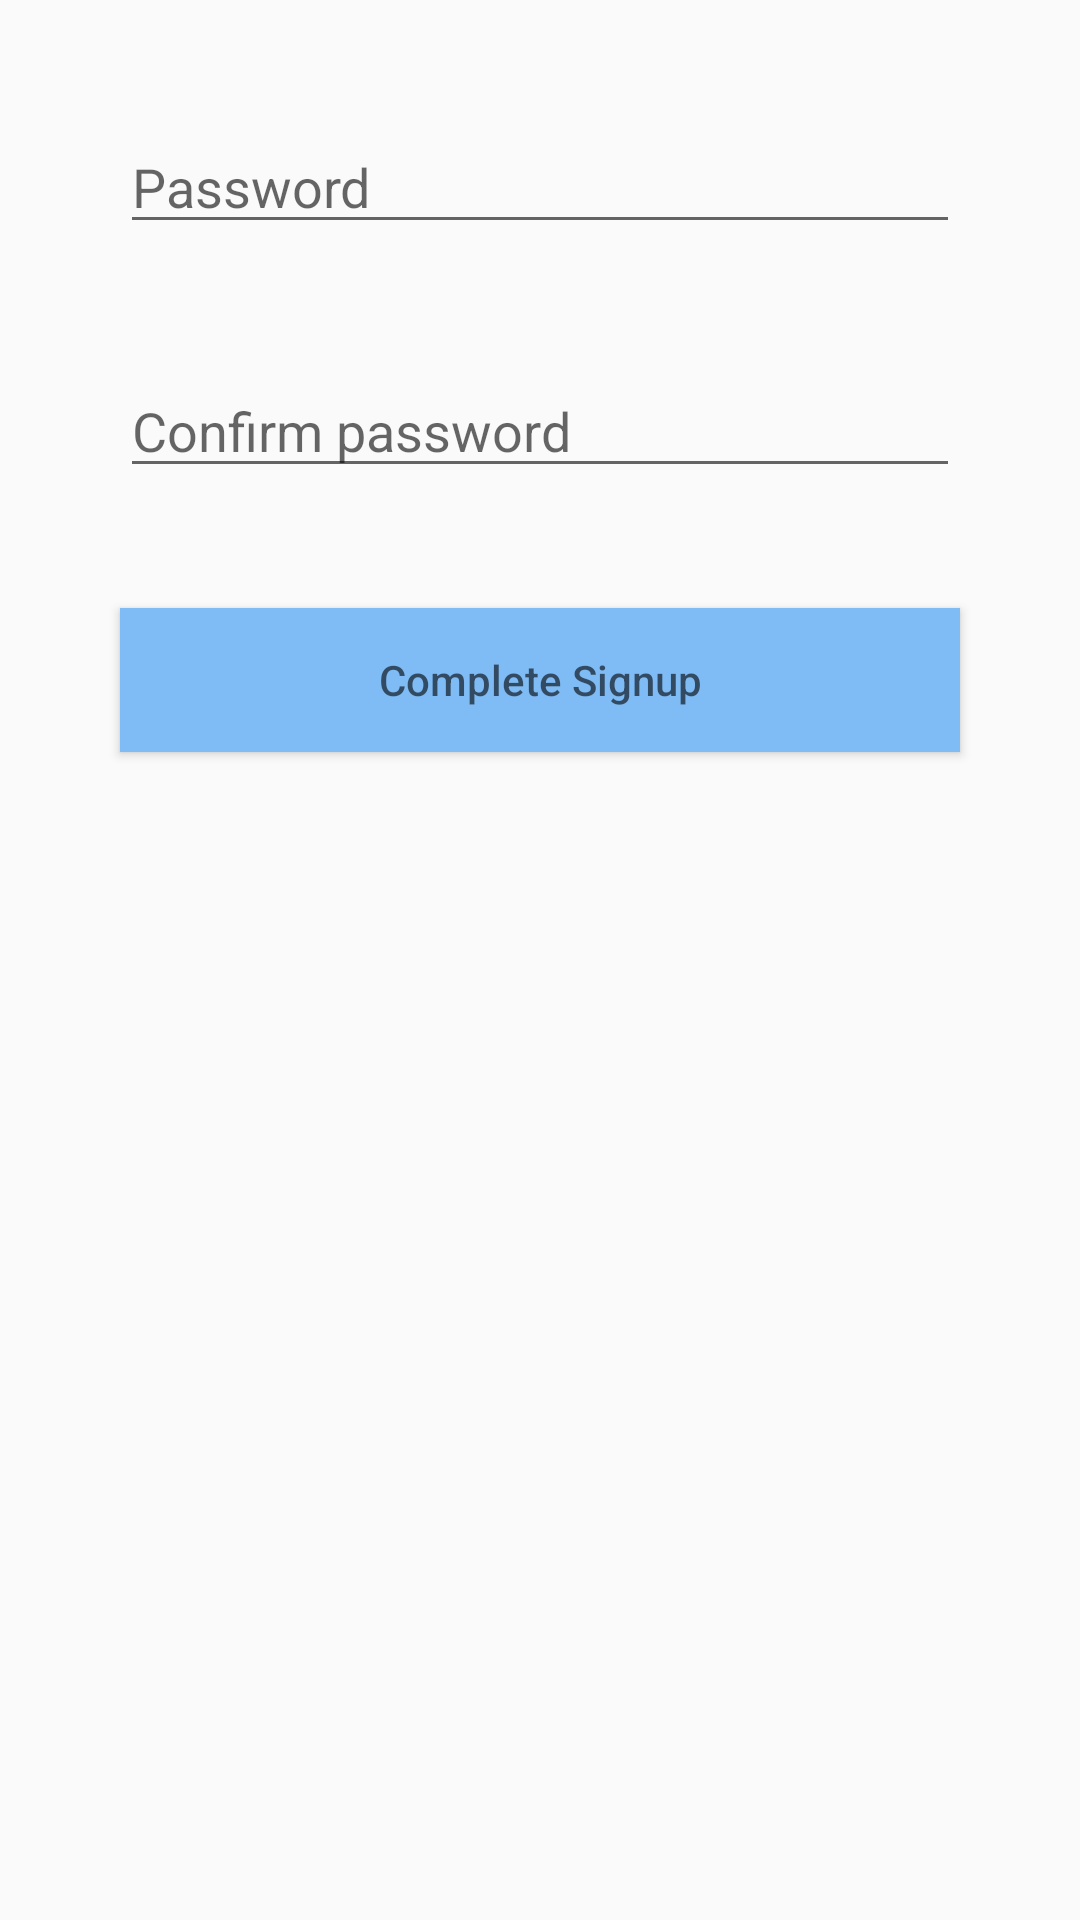

Reconstruct the res/layout file that produces this screen, plus the resources it refers to.
<!-- AndroidManifest.xml: application theme AppTheme -->
<!-- res/layout/activity_create_password.xml -->
<?xml version="1.0" encoding="utf-8"?>
<LinearLayout xmlns:android="http://schemas.android.com/apk/res/android"
    android:layout_width="fill_parent"
    android:layout_height="fill_parent"
    android:orientation="vertical"
    android:padding="20dp" >




    <EditText
        android:id="@+id/Password"
        android:layout_width="match_parent"
        android:layout_height="wrap_content"
        android:hint="@string/passowrd"
        android:inputType="textPassword"
        android:textColor="@color/textColor"
        android:layout_margin="20dp"/>

    <EditText
        android:id="@+id/Repassword"
        android:layout_width="match_parent"
        android:layout_height="wrap_content"
        android:hint="Confirm password"
        android:inputType="textPassword"
        android:textColor="@color/textColor"
        android:layout_margin="20dp"/>

    <Button
        android:id="@+id/btn_signup"
        android:layout_width="match_parent"
        android:layout_height="wrap_content"
        android:hint="Complete Signup"
        android:background="@color/colorAccent"
        android:textColor="@color/textColor"
        android:layout_margin="20dp"/>

</LinearLayout>
<!-- resources referenced by this layout -->
<resources>
  <color name="colorAccent">#7fbcf5</color>
  <color name="textColor">#292929</color>
  <string name="passowrd">Password</string>
  <style name="AppTheme" parent="Theme.AppCompat.Light.DarkActionBar">
          
  
          <item name="colorPrimary">@color/colorPrimary</item>
          <item name="colorPrimaryDark">@color/colorPrimaryDark</item>
          <item name="colorAccent">@color/colorAccent</item>
      </style>
  <color name="colorPrimary">#008577</color>
  <color name="colorPrimaryDark">#00574B</color>
</resources>
